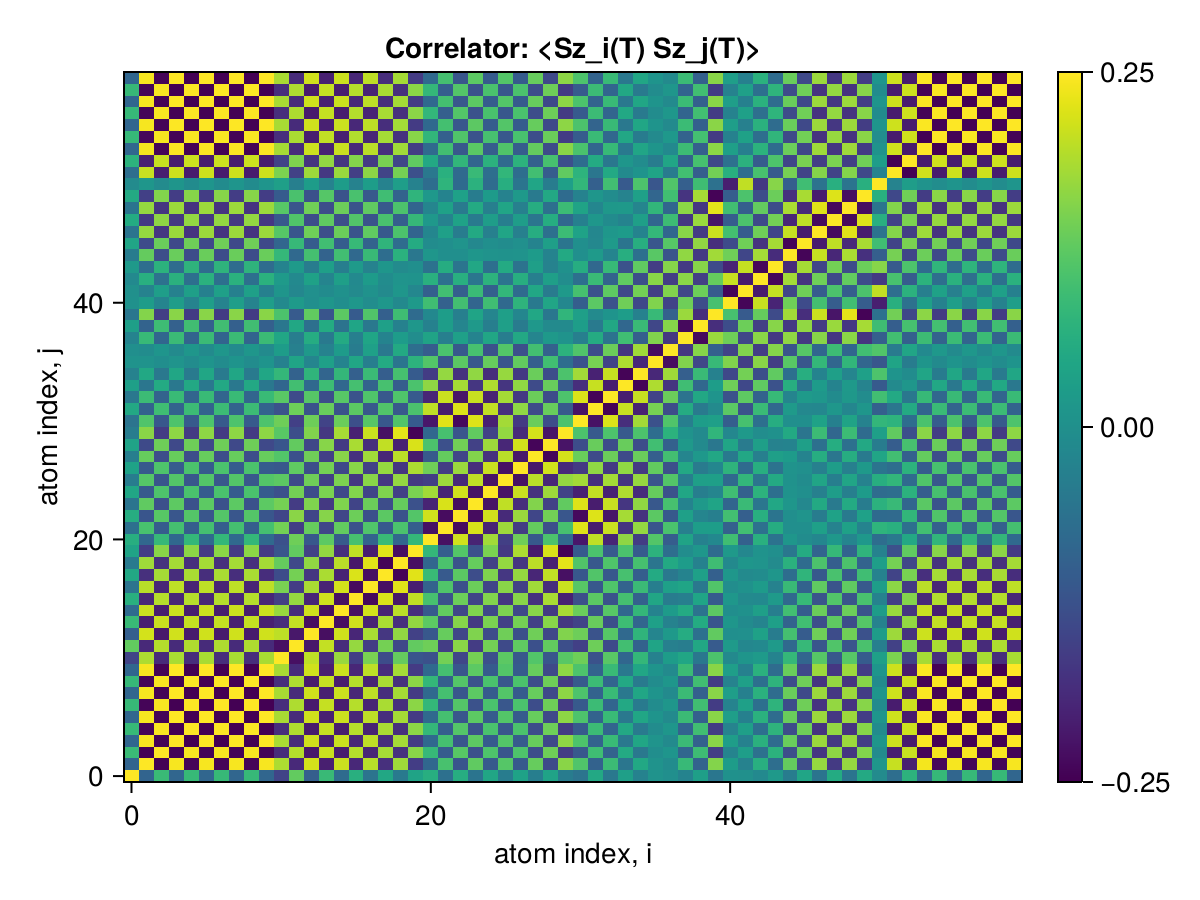

The table this chart was drawn from, first rows:
x1, x2, x3, x4, x5, x6, x7, x8, x9, x10, x11, x12, x13, x14, x15, x16, x17, x18, x19, x20, x21, x22, x23, x24
0.25, -0.09134, 0.08998, -0.08643, 0.08625, -0.08606, 0.086, -0.0861, 0.08583, -0.08609, -0.1497, 0.1303, -0.1012, 0.08831, -0.07633, 0.06603, -0.05924, 0.04897, -0.04701, 0.04019, 0.06352, -0.0661, 0.06143, -0.05804
-0.09134, 0.25, -0.2486, 0.2451, -0.2448, 0.2446, -0.2446, 0.2447, -0.2444, 0.2447, 0.1889, -0.1931, 0.217, -0.2091, 0.2103, -0.1941, 0.1972, -0.182, 0.1785, -0.1608, -0.08508, 0.1048, -0.1196, 0.1278
0.08998, -0.2486, 0.25, -0.2463, 0.246, -0.2459, 0.2458, -0.2459, 0.2456, -0.246, -0.1896, 0.194, -0.2182, 0.2102, -0.2114, 0.1952, -0.1983, 0.183, -0.1796, 0.1618, 0.0856, -0.1055, 0.1204, -0.1287
-0.08643, 0.2451, -0.2463, 0.25, -0.2497, 0.2496, -0.2495, 0.2496, -0.2493, 0.2496, 0.1861, -0.1905, 0.2146, -0.2071, 0.2116, -0.1956, 0.2014, -0.1861, 0.1826, -0.1642, -0.08201, 0.1019, -0.117, 0.1253
0.08625, -0.2448, 0.246, -0.2497, 0.25, -0.2494, 0.2493, -0.2494, 0.2492, -0.2495, -0.1859, 0.1903, -0.2145, 0.2071, -0.2117, 0.1957, -0.2016, 0.1863, -0.1828, 0.1643, 0.08205, -0.1019, 0.117, -0.1254
-0.08606, 0.2446, -0.2459, 0.2496, -0.2494, 0.25, -0.2497, 0.2498, -0.2495, 0.2499, 0.1857, -0.1901, 0.2142, -0.2067, 0.2112, -0.1953, 0.2012, -0.1859, 0.1824, -0.1639, -0.08164, 0.1015, -0.1166, 0.1249
0.086, -0.2446, 0.2458, -0.2495, 0.2493, -0.2497, 0.25, -0.2497, 0.2495, -0.2498, -0.1857, 0.19, -0.2142, 0.2068, -0.2113, 0.1954, -0.2013, 0.1861, -0.1826, 0.1641, 0.08176, -0.1016, 0.1167, -0.1251
-0.0861, 0.2447, -0.2459, 0.2496, -0.2494, 0.2498, -0.2497, 0.25, -0.2496, 0.2499, 0.1858, -0.1901, 0.2142, -0.2067, 0.2112, -0.1953, 0.2011, -0.1859, 0.1824, -0.1639, -0.08164, 0.1015, -0.1166, 0.1249
0.08583, -0.2444, 0.2456, -0.2493, 0.2492, -0.2495, 0.2495, -0.2496, 0.25, -0.2496, -0.1855, 0.1899, -0.2141, 0.2066, -0.2112, 0.1954, -0.2013, 0.1862, -0.1827, 0.1642, 0.08169, -0.1016, 0.1166, -0.125
-0.08609, 0.2447, -0.246, 0.2496, -0.2495, 0.2499, -0.2498, 0.2499, -0.2496, 0.25, 0.1858, -0.1901, 0.2143, -0.2067, 0.2113, -0.1953, 0.2012, -0.1859, 0.1824, -0.1639, -0.08166, 0.1015, -0.1166, 0.125
-0.1497, 0.1889, -0.1896, 0.1861, -0.1859, 0.1857, -0.1857, 0.1858, -0.1855, 0.1858, 0.25, -0.2303, 0.201, -0.1876, 0.1737, -0.1577, 0.1495, -0.1352, 0.1323, -0.1194, -0.1263, 0.1447, -0.1464, 0.1465
0.1303, -0.1931, 0.194, -0.1905, 0.1903, -0.1901, 0.19, -0.1901, 0.1899, -0.1901, -0.2303, 0.25, -0.2194, 0.2053, -0.1881, 0.1713, -0.1607, 0.1457, -0.1427, 0.1297, 0.1406, -0.1606, 0.1627, -0.1633
-0.1012, 0.217, -0.2182, 0.2146, -0.2145, 0.2142, -0.2142, 0.2142, -0.2141, 0.2143, 0.201, -0.2194, 0.25, -0.2318, 0.2144, -0.197, 0.1863, -0.1712, 0.1681, -0.154, -0.1137, 0.1333, -0.1464, 0.154
0.08831, -0.2091, 0.2102, -0.2071, 0.2071, -0.2067, 0.2068, -0.2067, 0.2066, -0.2067, -0.1876, 0.2053, -0.2318, 0.25, -0.2317, 0.214, -0.2023, 0.1871, -0.184, 0.1698, 0.1249, -0.1448, 0.1594, -0.1682
-0.07633, 0.2103, -0.2114, 0.2116, -0.2117, 0.2112, -0.2113, 0.2112, -0.2112, 0.2113, 0.1737, -0.1881, 0.2144, -0.2317, 0.25, -0.229, 0.2171, -0.2017, 0.1985, -0.183, -0.1105, 0.1303, -0.145, 0.1539
0.06603, -0.1941, 0.1952, -0.1956, 0.1957, -0.1953, 0.1954, -0.1953, 0.1954, -0.1953, -0.1577, 0.1713, -0.197, 0.214, -0.229, 0.25, -0.238, 0.2225, -0.2193, 0.2034, 0.104, -0.1241, 0.1387, -0.1486
-0.05924, 0.1972, -0.1983, 0.2014, -0.2016, 0.2012, -0.2013, 0.2011, -0.2013, 0.2012, 0.1495, -0.1607, 0.1863, -0.2023, 0.2171, -0.238, 0.25, -0.231, 0.2275, -0.2092, -0.09315, 0.1131, -0.1277, 0.1376
0.04897, -0.182, 0.183, -0.1861, 0.1863, -0.1859, 0.1861, -0.1859, 0.1862, -0.1859, -0.1352, 0.1457, -0.1712, 0.1871, -0.2017, 0.2225, -0.231, 0.25, -0.2464, 0.2279, 0.08895, -0.1092, 0.1237, -0.1341
-0.04701, 0.1785, -0.1796, 0.1826, -0.1828, 0.1824, -0.1826, 0.1824, -0.1827, 0.1824, 0.1323, -0.1427, 0.1681, -0.184, 0.1985, -0.2193, 0.2275, -0.2464, 0.25, -0.2311, -0.08771, 0.1079, -0.1224, 0.1329
0.04019, -0.1608, 0.1618, -0.1642, 0.1643, -0.1639, 0.1641, -0.1639, 0.1642, -0.1639, -0.1194, 0.1297, -0.154, 0.1698, -0.183, 0.2034, -0.2092, 0.2279, -0.2311, 0.25, 0.08176, -0.1021, 0.1164, -0.1271
0.06352, -0.08508, 0.0856, -0.08201, 0.08205, -0.08164, 0.08176, -0.08164, 0.08169, -0.08166, -0.1263, 0.1406, -0.1137, 0.1249, -0.1105, 0.104, -0.09315, 0.08895, -0.08771, 0.08176, 0.25, -0.2294, 0.2148, -0.2012
-0.0661, 0.1048, -0.1055, 0.1019, -0.1019, 0.1015, -0.1016, 0.1015, -0.1016, 0.1015, 0.1447, -0.1606, 0.1333, -0.1448, 0.1303, -0.1241, 0.1131, -0.1092, 0.1079, -0.1021, -0.2294, 0.25, -0.2346, 0.2211
0.06143, -0.1196, 0.1204, -0.117, 0.117, -0.1166, 0.1167, -0.1166, 0.1166, -0.1166, -0.1464, 0.1627, -0.1464, 0.1594, -0.145, 0.1387, -0.1277, 0.1237, -0.1224, 0.1164, 0.2148, -0.2346, 0.25, -0.2356
-0.05804, 0.1278, -0.1287, 0.1253, -0.1254, 0.1249, -0.1251, 0.1249, -0.125, 0.125, 0.1465, -0.1633, 0.154, -0.1682, 0.1539, -0.1486, 0.1376, -0.1341, 0.1329, -0.1271, -0.2012, 0.2211, -0.2356, 0.25
0.04685, -0.1102, 0.1109, -0.1076, 0.1077, -0.1072, 0.1074, -0.1072, 0.1075, -0.1073, -0.1287, 0.1447, -0.1362, 0.1504, -0.1417, 0.1567, -0.1473, 0.1546, -0.1542, 0.1505, 0.1809, -0.201, 0.2153, -0.2262
-0.04284, 0.1185, -0.1193, 0.1165, -0.1166, 0.1161, -0.1163, 0.1161, -0.1164, 0.1161, 0.1243, -0.1396, 0.1409, -0.1561, 0.1515, -0.1708, 0.1617, -0.1707, 0.1705, -0.168, -0.1573, 0.1772, -0.1913, 0.2022
0.03665, -0.1101, 0.1109, -0.1084, 0.1085, -0.108, 0.1082, -0.108, 0.1084, -0.1081, -0.1134, 0.1278, -0.1306, 0.1457, -0.1423, 0.1615, -0.1536, 0.1715, -0.1729, 0.1886, 0.1409, -0.1611, 0.1752, -0.1862
-0.03795, 0.1336, -0.1345, 0.1344, -0.1345, 0.134, -0.1342, 0.134, -0.1344, 0.1341, 0.1153, -0.1276, 0.1409, -0.1564, 0.161, -0.1809, 0.1796, -0.1981, 0.1995, -0.2156, -0.1113, 0.1315, -0.1456, 0.1564
0.0391, -0.1394, 0.1403, -0.1406, 0.1407, -0.1403, 0.1404, -0.1403, 0.1406, -0.1403, -0.1177, 0.1299, -0.1447, 0.1602, -0.166, 0.186, -0.1857, 0.2042, -0.2055, 0.2215, 0.1089, -0.1292, 0.1434, -0.1542
-0.04098, 0.1623, -0.1633, 0.1657, -0.1659, 0.1654, -0.1656, 0.1654, -0.1657, 0.1654, 0.1209, -0.1313, 0.1555, -0.1714, 0.1845, -0.205, 0.2107, -0.2295, 0.2308, -0.2468, -0.0836, 0.1039, -0.1182, 0.1289
-0.05928, 0.1129, -0.1136, 0.1102, -0.1103, 0.1099, -0.11, 0.1099, -0.1099, 0.1099, 0.1406, -0.1563, 0.1391, -0.1512, 0.1369, -0.1303, 0.1195, -0.1151, 0.1138, -0.1075, -0.2197, 0.2276, -0.2384, 0.2252
0.05076, -0.09524, 0.0959, -0.09243, 0.09249, -0.09207, 0.09221, -0.09207, 0.0922, -0.09209, -0.1247, 0.1398, -0.1225, 0.1351, -0.1228, 0.1241, -0.1138, 0.1137, -0.1129, 0.1078, 0.2024, -0.2133, 0.2247, -0.2119
-0.04916, 0.09182, -0.09246, 0.08898, -0.08905, 0.08862, -0.08876, 0.08862, -0.08876, 0.08864, 0.1216, -0.1365, 0.1192, -0.1319, 0.1199, -0.1224, 0.1122, -0.1131, 0.1124, -0.1082, -0.1987, 0.2104, -0.2219, 0.2091
0.03134, -0.05396, 0.0544, -0.05092, 0.05102, -0.05058, 0.05073, -0.05057, 0.05084, -0.05058, -0.0863, 0.09924, -0.08151, 0.09371, -0.08577, 0.102, -0.0932, 0.1042, -0.1047, 0.1082, 0.1664, -0.1745, 0.1835, -0.172
-0.02932, 0.0494, -0.04982, 0.04632, -0.04642, 0.04598, -0.04613, 0.04597, -0.04626, 0.04598, 0.08217, -0.09489, 0.07706, -0.08922, 0.08159, -0.09889, 0.09022, -0.1022, 0.1028, -0.1072, -0.1629, 0.1705, -0.1793, 0.1679
0.00681, 0.00512, -0.005002, 0.008512, -0.008402, 0.008837, -0.008695, 0.008852, -0.008542, 0.008852, -0.03198, 0.04154, -0.02292, 0.03428, -0.0275, 0.04552, -0.03752, 0.05414, -0.05603, 0.07123, 0.1158, -0.119, 0.1238, -0.1131
-0.003155, -0.009509, 0.009413, -0.01282, 0.0127, -0.01314, 0.013, -0.01315, 0.01284, -0.01315, 0.02519, -0.03431, 0.01786, -0.02941, 0.02323, -0.04141, 0.03358, -0.05091, 0.05297, -0.06974, -0.1042, 0.1075, -0.1119, 0.104
-0.02682, 0.08653, -0.08687, 0.09031, -0.09019, 0.09061, -0.09049, 0.09063, -0.09033, 0.09065, 0.04508, -0.04047, 0.05847, -0.04814, 0.05357, -0.03611, 0.04325, -0.02661, 0.02407, -0.006725, 0.03996, -0.03586, 0.03389, -0.02693
0.0303, -0.09366, 0.09404, -0.09744, 0.09731, -0.09773, 0.09761, -0.09775, 0.09745, -0.09777, -0.05269, 0.04857, -0.06582, 0.05551, -0.06066, 0.04327, -0.05029, 0.03371, -0.03112, 0.01371, -0.03089, 0.02625, -0.02366, 0.01789
-0.05383, 0.1577, -0.1584, 0.1619, -0.1618, 0.1622, -0.1621, 0.1622, -0.162, 0.1623, 0.1089, -0.1084, 0.1287, -0.1196, 0.1245, -0.1077, 0.1143, -0.09824, 0.09526, -0.07739, -0.01637, 0.02745, -0.03531, 0.04236
0.001501, 0.0245, -0.02451, 0.0279, -0.02781, 0.02821, -0.02809, 0.02822, -0.02802, 0.02823, -0.01372, 0.02161, -0.002655, 0.01301, -0.004655, 0.01396, -0.005836, 0.01346, -0.01437, 0.01922, 0.09677, -0.0973, 0.09948, -0.08871
-0.0001131, -0.02871, 0.02874, -0.03228, 0.03218, -0.0326, 0.03247, -0.03261, 0.03239, -0.03262, 0.0113, -0.01938, -0.0002998, -0.01055, 0.001917, -0.01175, 0.003307, -0.01164, 0.01267, -0.01853, -0.09803, 0.09838, -0.1004, 0.08945
-0.01548, 0.06436, -0.06458, 0.06814, -0.06802, 0.06844, -0.06832, 0.06846, -0.06818, 0.06848, 0.02155, -0.01543, 0.03564, -0.02526, 0.03186, -0.01571, 0.02333, -0.009195, 0.007219, 0.005421, 0.06778, -0.06512, 0.06479, -0.05449
0.01826, -0.07084, 0.07109, -0.07466, 0.07454, -0.07496, 0.07483, -0.07498, 0.07468, -0.075, -0.0275, 0.02174, -0.04205, 0.03176, -0.03803, 0.02086, -0.02835, 0.01333, -0.0112, -0.002419, -0.06234, 0.05911, -0.05833, 0.04814
-0.04219, 0.1315, -0.1321, 0.1357, -0.1356, 0.136, -0.1359, 0.136, -0.1358, 0.1361, 0.08286, -0.08062, 0.1022, -0.09287, 0.09847, -0.08148, 0.08837, -0.07227, 0.06949, -0.05217, 0.01174, -0.002842, -0.002814, 0.01236
0.04415, -0.1365, 0.1371, -0.1407, 0.1406, -0.141, 0.1409, -0.1411, 0.1408, -0.1411, -0.08737, 0.08542, -0.1071, 0.09785, -0.1034, 0.08641, -0.09326, 0.07702, -0.07419, 0.0565, -0.007657, -0.001698, 0.007746, -0.01725
-0.05755, 0.171, -0.1718, 0.1754, -0.1753, 0.1757, -0.1756, 0.1757, -0.1754, 0.1758, 0.1189, -0.1189, 0.1414, -0.1327, 0.1379, -0.1213, 0.1278, -0.1119, 0.1089, -0.09098, -0.0212, 0.03393, -0.04287, 0.05197
0.05558, -0.1652, 0.166, -0.1696, 0.1695, -0.1699, 0.1698, -0.1699, 0.1696, -0.17, -0.114, 0.1137, -0.1357, 0.1268, -0.132, 0.1153, -0.1219, 0.1059, -0.1029, 0.08498, 0.01739, -0.02946, 0.03792, -0.04666
-0.05821, 0.1716, -0.1724, 0.176, -0.1759, 0.1763, -0.1762, 0.1763, -0.176, 0.1764, 0.12, -0.1202, 0.1421, -0.1333, 0.1384, -0.1217, 0.1282, -0.1123, 0.1093, -0.0913, -0.02339, 0.03605, -0.04504, 0.05347
0.05333, -0.156, 0.1567, -0.1602, 0.1601, -0.1605, 0.1604, -0.1605, 0.1602, -0.1606, -0.1077, 0.1071, -0.1271, 0.118, -0.1229, 0.1061, -0.1126, 0.09662, -0.09366, 0.07582, 0.01579, -0.02667, 0.03441, -0.04125
-0.01145, 0.01137, -0.01149, 0.009768, -0.009806, 0.009613, -0.009675, 0.009609, -0.00971, 0.009612, 0.03027, -0.0356, 0.02487, -0.02993, 0.02527, -0.03024, 0.026, -0.02946, 0.02963, -0.0302, -0.07293, 0.07502, -0.07804, 0.0702
-0.07165, 0.2077, -0.2087, 0.2124, -0.2122, 0.2126, -0.2125, 0.2127, -0.2124, 0.2127, 0.1521, -0.1543, 0.1776, -0.1695, 0.1744, -0.1582, 0.1644, -0.1491, 0.1459, -0.1284, -0.05107, 0.0674, -0.07943, 0.08817
0.07159, -0.2076, 0.2086, -0.2122, 0.2121, -0.2125, 0.2124, -0.2125, 0.2122, -0.2126, -0.152, 0.1541, -0.1775, 0.1693, -0.1742, 0.158, -0.1642, 0.149, -0.1457, 0.1282, 0.05088, -0.06721, 0.07922, -0.08797
-0.08513, 0.2423, -0.2435, 0.2472, -0.247, 0.2474, -0.2473, 0.2475, -0.2472, 0.2475, 0.1836, -0.1878, 0.2119, -0.2043, 0.2089, -0.1928, 0.1988, -0.1835, 0.18, -0.1615, -0.07964, 0.09929, -0.1142, 0.1225
0.08494, -0.2418, 0.243, -0.2467, 0.2465, -0.2469, 0.2468, -0.2469, 0.2467, -0.247, -0.1831, 0.1873, -0.2114, 0.2038, -0.2084, 0.1923, -0.1983, 0.183, -0.1795, 0.161, 0.07923, -0.09883, 0.1137, -0.122
-0.08591, 0.2443, -0.2455, 0.2492, -0.249, 0.2494, -0.2493, 0.2495, -0.2492, 0.2495, 0.1854, -0.1897, 0.2138, -0.2063, 0.2109, -0.1949, 0.2008, -0.1855, 0.182, -0.1635, -0.08133, 0.1012, -0.1162, 0.1246
0.08583, -0.2441, 0.2453, -0.249, 0.2489, -0.2492, 0.2492, -0.2493, 0.249, -0.2493, -0.1852, 0.1895, -0.2136, 0.2061, -0.2107, 0.1947, -0.2006, 0.1853, -0.1818, 0.1633, 0.08114, -0.101, 0.116, -0.1244
-0.08602, 0.2446, -0.2458, 0.2495, -0.2493, 0.2497, -0.2496, 0.2498, -0.2495, 0.2498, 0.1857, -0.19, 0.2141, -0.2066, 0.2111, -0.1952, 0.2011, -0.1858, 0.1823, -0.1638, -0.08156, 0.1014, -0.1165, 0.1248
0.08599, -0.2445, 0.2457, -0.2494, 0.2493, -0.2496, 0.2496, -0.2497, 0.2494, -0.2497, -0.1856, 0.1899, -0.214, 0.2065, -0.2111, 0.1951, -0.201, 0.1857, -0.1822, 0.1637, 0.08148, -0.1013, 0.1164, -0.1248
-0.08608, 0.2447, -0.246, 0.2496, -0.2495, 0.2499, -0.2498, 0.2499, -0.2496, 0.25, 0.1858, -0.1901, 0.2143, -0.2067, 0.2113, -0.1953, 0.2012, -0.1859, 0.1824, -0.1639, -0.08166, 0.1015, -0.1166, 0.125
